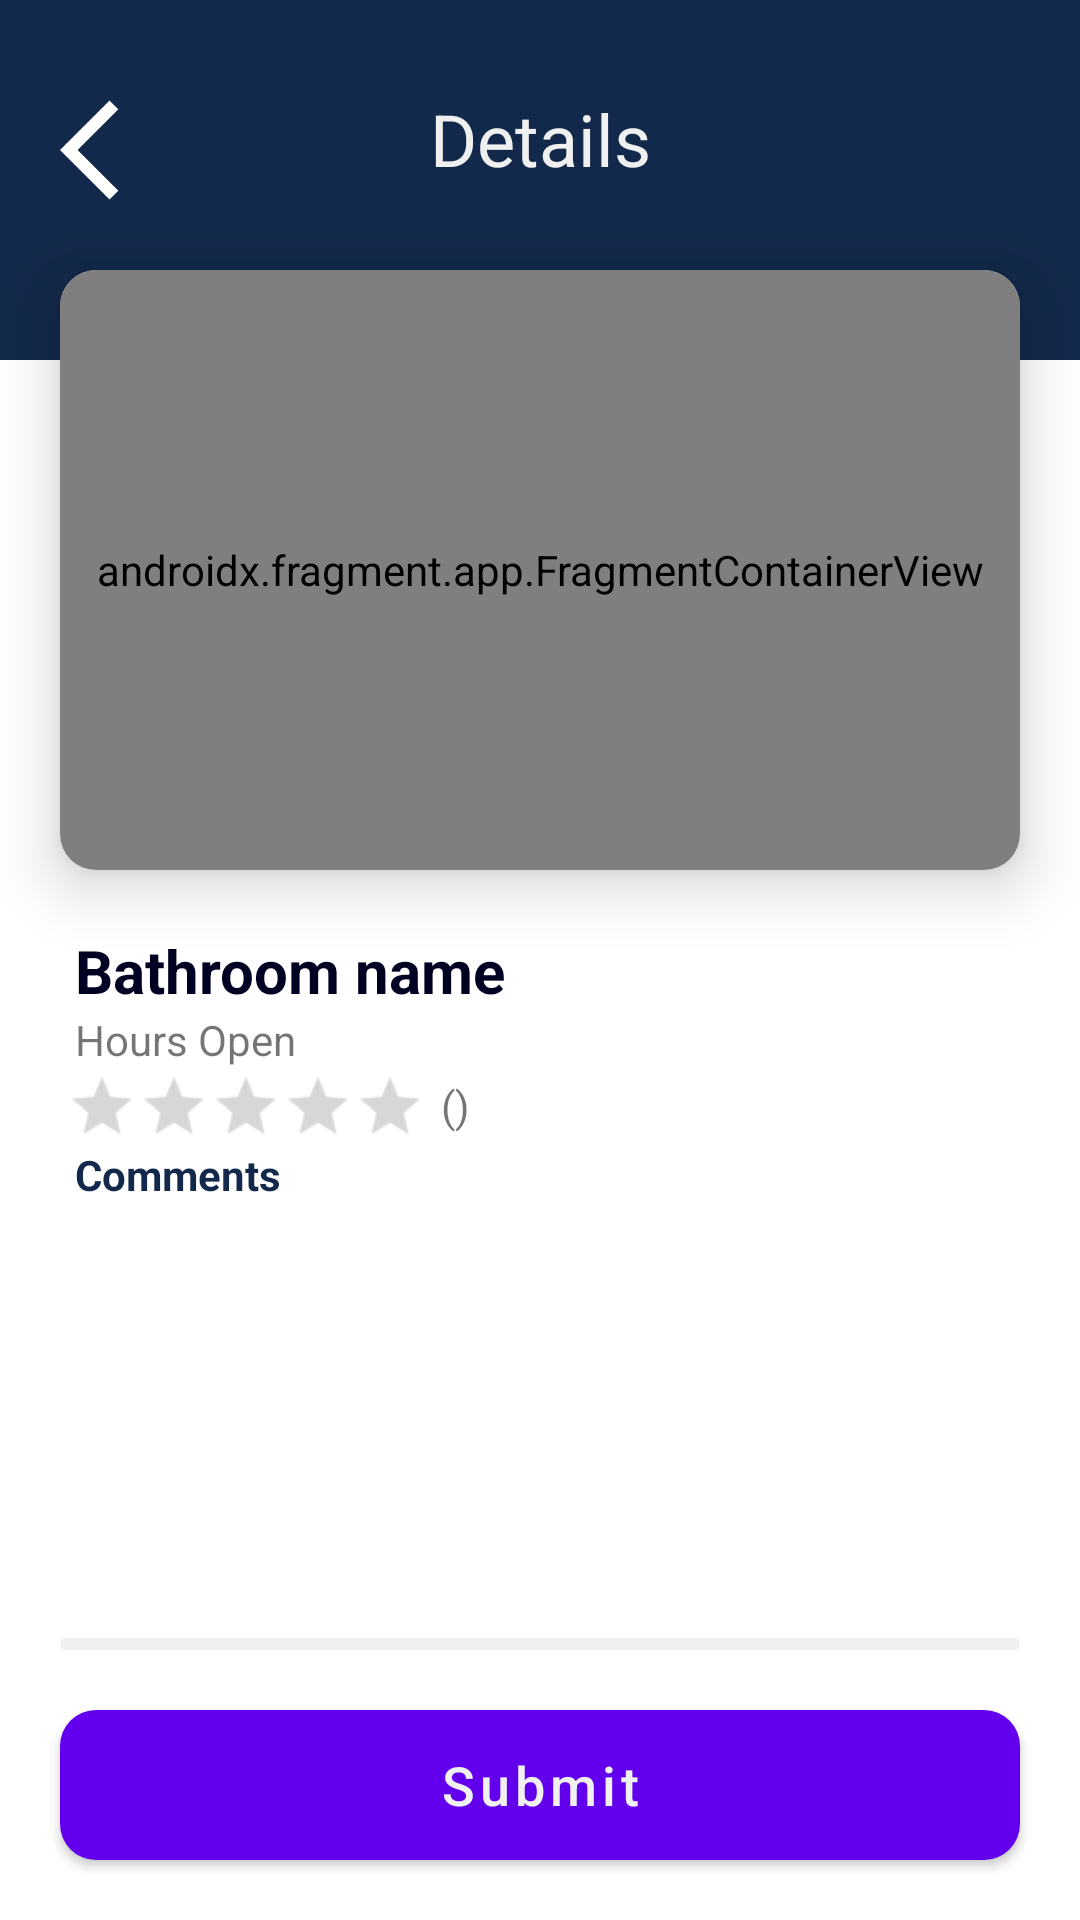

The Android layout XML behind this screen, and the referenced resources:
<!-- AndroidManifest.xml: fallback theme Theme.MaterialComponents.DayNight.NoActionBar -->
<!-- res/layout/activity_bathroom.xml -->
<?xml version="1.0" encoding="utf-8"?>
<RelativeLayout xmlns:android="http://schemas.android.com/apk/res/android"
    android:layout_width="match_parent"
    android:layout_height="match_parent"
    android:backgroundTint="@android:color/white"
    xmlns:app="http://schemas.android.com/apk/res-auto">

    <RelativeLayout
        android:id="@+id/top_layout"
        android:layout_width="match_parent"
        android:layout_height="120dp"
        android:background="@color/main">

        <TextView
            android:id="@+id/details_text"
            style="@style/MainTheme"
            android:layout_width="match_parent"
            android:layout_height="wrap_content"
            android:layout_alignParentTop="true"
            android:layout_marginTop="30dp"
            android:gravity="center"
            android:text="Details"
            android:textSize="24sp" />

        <ImageView
            android:id="@+id/button_back"
            android:layout_width="40dp"
            android:layout_height="40dp"
            android:layout_alignParentStart="true"
            android:layout_alignParentTop="true"
            android:layout_marginStart="20dp"
            android:layout_marginTop="30dp"
            app:srcCompat="@drawable/ic_back_arrow"
            android:contentDescription="@string/button_back"
            android:layout_alignParentLeft="true"
            android:layout_marginLeft="20dp" />

    </RelativeLayout>

    <View
        android:id="@+id/top_view"
        android:layout_width="match_parent"
        android:layout_height="0dp"
        android:layout_marginTop="70dp" />

    <androidx.cardview.widget.CardView
        android:id="@+id/mapCard"
        android:layout_width="match_parent"
        android:layout_height="200dp"
        android:layout_below="@id/top_view"
        android:layout_gravity="center_horizontal|center_vertical"
        android:layout_margin="20dp"
        app:cardCornerRadius="12dp"
        app:cardElevation="12dp">

        <androidx.fragment.app.FragmentContainerView
            android:id="@+id/map"
            android:name="com.google.android.gms.maps.SupportMapFragment"
            android:layout_width="match_parent"
            android:layout_height="match_parent"
            android:layout_alignParentEnd="true"
            android:layout_alignParentRight="true"
            android:layout_alignParentBottom="true"
            android:layout_marginEnd="0dp"
            android:layout_marginRight="0dp"
            android:layout_marginBottom="0dp" />
    </androidx.cardview.widget.CardView>

    <TextView
        android:id="@+id/bathroomName"
        android:layout_width="wrap_content"
        android:layout_height="wrap_content"
        android:layout_marginStart="25dp"
        android:layout_below="@id/mapCard"
        android:text="@string/bathroom_name"
        android:layout_marginLeft="30dp"
        android:textColor="@color/main_dark"
        android:textStyle="bold"
        android:textSize="20sp"/>

    <RatingBar
        android:id="@+id/ratingBar"
        android:isIndicator="true"
        style="?android:attr/ratingBarStyleSmall"
        android:rating="0.0"
        android:scaleY="1.5"
        android:scaleX="1.5"
        android:max="5"
        android:layout_width="wrap_content"
        android:layout_height="wrap_content"
        android:layout_marginTop="5dp"
        android:layout_marginStart="42dp"
        android:layout_below="@id/time"
        android:layout_marginLeft="25dp" />

    <TextView
        android:id="@+id/numRatings"
        android:layout_width="wrap_content"
        android:layout_height="wrap_content"
        android:layout_marginStart="25dp"
        android:layout_toEndOf="@id/ratingBar"
        android:layout_below="@id/time"
        android:layout_marginTop="3dp"
        android:text="()"
        android:layout_marginLeft="25dp"
        android:layout_toRightOf="@id/ratingBar" />

    <TextView
        android:id="@+id/time"
        android:layout_width="wrap_content"
        android:layout_height="wrap_content"
        android:layout_marginStart="25dp"
        android:layout_below="@id/bathroomName"
        android:text="Hours Open"
        android:layout_marginLeft="25dp" />

    <TextView
        android:id="@+id/comments_text"
        android:layout_width="wrap_content"
        android:layout_height="wrap_content"
        android:layout_marginStart="25dp"
        android:layout_below="@id/ratingBar"
        android:layout_marginTop="5dp"
        android:text="Comments"
        android:textStyle="bold"
        android:textColor="@color/main"
        android:layout_marginLeft="25dp" />

    <TextView
        android:id="@+id/comments"
        android:layout_width="wrap_content"
        android:layout_height="125dp"
        android:layout_marginStart="25dp"
        android:layout_below="@id/comments_text"
        android:text=""
        android:layout_marginLeft="25dp" />

    <RelativeLayout
        android:layout_width="match_parent"
        android:layout_height="match_parent"
        android:layout_above="@id/button_submit"
        android:layout_margin="20dp"
        android:layout_below="@id/comments"
        android:background="@drawable/button_rounded_wide"
        android:backgroundTint="@color/white_text">

        <RatingBar
            android:id="@+id/set_ratingBar"
            android:scaleX="1.25"
            android:scaleY="1.25"
            android:isIndicator="false"
            style="?android:attr/ratingBarStyleSmall"
            android:layout_width="wrap_content"
            android:layout_height="wrap_content"
            android:layout_marginStart="10dp"
            android:layout_marginLeft="10dp"
            android:layout_marginTop="5dp"/>

        <TextView
            android:id="@+id/rating_text"
            android:layout_width="wrap_content"
            android:layout_height="wrap_content"
            android:layout_marginStart="15dp"
            android:layout_toEndOf="@id/set_ratingBar"
            android:layout_marginTop="3dp"
            android:text="( )"
            android:textColor="@color/light_gray"
            android:layout_marginLeft="15dp"
            android:layout_toRightOf="@id/set_ratingBar" />

        <View
            android:id="@+id/bar_view"
            android:layout_width="match_parent"
            android:layout_height="1dp"
            android:layout_below="@id/set_ratingBar"
            android:background="@color/light_gray"
            android:layout_marginTop="5dp" />

        <EditText
            android:id="@+id/add_comment"
            android:layout_width="match_parent"
            android:layout_below="@id/bar_view"
            android:layout_height="wrap_content"
            android:hint="Add a comment about your experience (optional)"
            android:layout_marginTop="5dp"
            android:background="@android:color/transparent"
            android:ems="10"
            android:gravity="start|top"
            android:inputType="textMultiLine" />

    </RelativeLayout>

    <Button
        android:id="@+id/button_submit"
        android:layout_width="match_parent"
        android:layout_height="50dp"
        android:layout_alignParentBottom="true"
        android:layout_marginStart="20dp"
        android:layout_marginLeft="20dp"
        android:layout_marginEnd="20dp"
        android:layout_marginRight="20dp"
        android:layout_marginBottom="20dp"
        android:text="Submit"
        android:textAllCaps="false"
        style="@style/button_wide"
        android:textSize="18sp" />

</RelativeLayout>
<!-- resources referenced by this layout -->
<resources>
  <color name="main">#13294b</color>
  <color name="main_dark">#000023</color>
  <color name="white_text">#F0F0F0</color>
  <!-- drawable button_rounded_wide (drawable) -->
  <?xml version="1.0" encoding="utf-8"?>
  <shape xmlns:android="http://schemas.android.com/apk/res/android"
      android:shape="rectangle">
      <solid android:color="#333333" />
      <corners android:radius="12dp" />
      <padding
          android:left="8dp"
          android:top="4dp"
          android:right="8dp"
          android:bottom="4dp" />
  </shape>
  <!-- drawable ic_back_arrow (drawable) -->
  <vector android:height="24dp" android:viewportHeight="24"
      android:viewportWidth="24" android:width="24dp" xmlns:android="http://schemas.android.com/apk/res/android">
      <path android:fillColor="#ffffff" android:pathData="M11.67,3.87L9.9,2.1 0,12l9.9,9.9 1.77,-1.77L3.54,12z"/>
  </vector>
  <string name="bathroom_name">Bathroom name</string>
  <string name="button_back">Back</string>
  <style name="MainTheme">
          <item name="colorPrimary">@color/main</item>
          <item name="colorPrimaryDark">@color/main</item>
          <item name="backgroundColor">@color/main</item>
          <item name="android:textColor">@color/white_text</item>
          <item name="android:windowAnimationStyle">@null</item>
      </style>
  <style name="button_wide">
          <item name="android:gravity">center</item>
          <item name="android:textSize">20sp</item>
          <item name="android:textColor">@color/white_text</item>
          <item name="android:textAllCaps">false</item>
          <item name="android:background">@drawable/button_rounded_wide</item>
          <item name="android:backgroundTint">@color/secondary</item>
      </style>
  <color name="secondary">#e84a27</color>
</resources>
